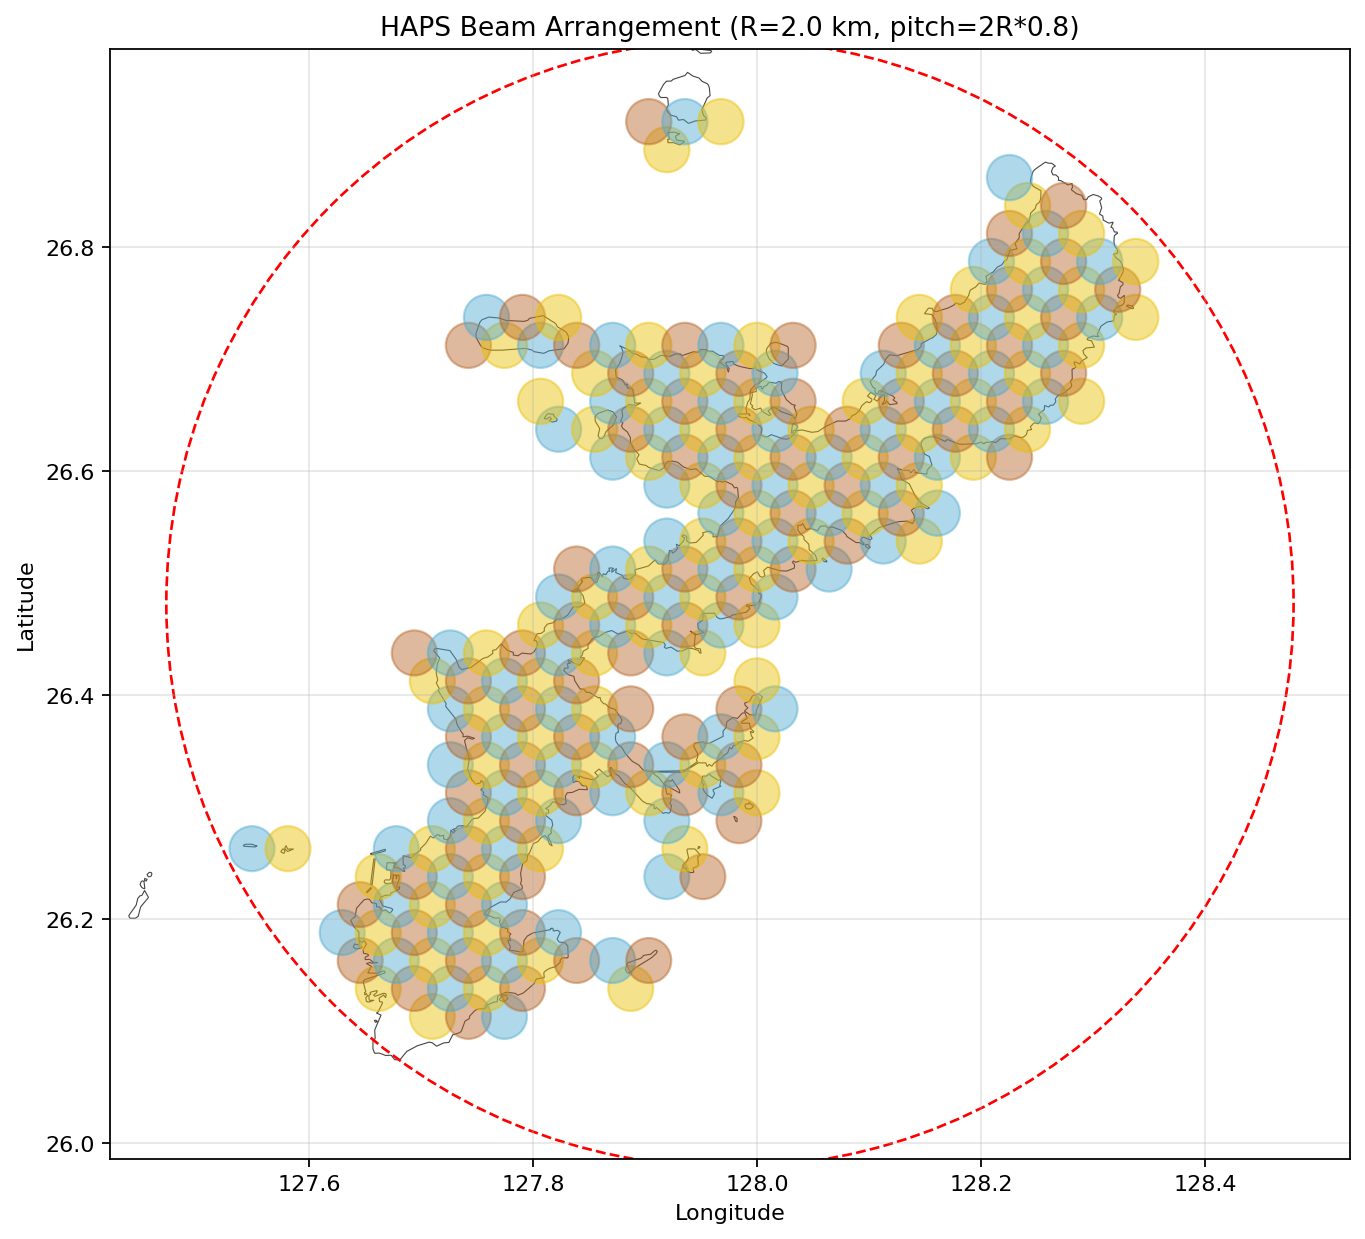

The data file committed next to this chart (first rows):
latitude, longitude, beam_radius, color, user, sat_radius
26.11, 127.7, 2.0, 2, 0, 0.4594
26.11, 127.7, 2.0, 3, 0, 0.4594
26.11, 127.8, 2.0, 1, 0, 0.4594
26.14, 127.7, 2.0, 2, 61007, 0.4594
26.14, 127.7, 2.0, 3, 0, 0.4594
26.14, 127.7, 2.0, 1, 0, 0.4594
26.14, 127.8, 2.0, 2, 0, 0.4594
26.14, 127.8, 2.0, 3, 0, 0.4594
26.14, 127.9, 2.0, 2, 0, 0.4594
26.16, 127.6, 2.0, 3, 0, 0.4594
26.16, 127.7, 2.0, 1, 32306, 0.4594
26.16, 127.7, 2.0, 2, 30941, 0.4594
26.16, 127.7, 2.0, 3, 0, 0.4594
26.16, 127.8, 2.0, 1, 44043, 0.4594
26.16, 127.8, 2.0, 2, 0, 0.4594
26.16, 127.8, 2.0, 3, 0, 0.4594
26.16, 127.9, 2.0, 1, 0, 0.4594
26.16, 127.9, 2.0, 3, 0, 0.4594
26.19, 127.6, 2.0, 1, 0, 0.4594
26.19, 127.7, 2.0, 2, 0, 0.4594
26.19, 127.7, 2.0, 3, 32306, 0.4594
26.19, 127.7, 2.0, 1, 40440, 0.4594
26.19, 127.8, 2.0, 2, 9848, 0.4594
26.19, 127.8, 2.0, 3, 0, 0.4594
26.19, 127.8, 2.0, 1, 0, 0.4594
26.21, 127.6, 2.0, 3, 0, 0.4594
26.21, 127.7, 2.0, 1, 317625, 0.4594
26.21, 127.7, 2.0, 2, 0, 0.4594
26.21, 127.7, 2.0, 3, 9848, 0.4594
26.21, 127.8, 2.0, 1, 17492, 0.4594
26.24, 127.7, 2.0, 2, 0, 0.4594
26.24, 127.7, 2.0, 3, 0, 0.4594
26.24, 127.7, 2.0, 1, 115690, 0.4594
26.24, 127.8, 2.0, 2, 17492, 0.4594
26.24, 127.8, 2.0, 3, 0, 0.4594
26.24, 127.9, 2.0, 1, 0, 0.4594
26.24, 128, 2.0, 3, 0, 0.4594
26.26, 127.5, 2.0, 1, 0, 0.4594
26.26, 127.6, 2.0, 2, 0, 0.4594
26.26, 127.7, 2.0, 1, 0, 0.4594
26.26, 127.7, 2.0, 2, 0, 0.4594
26.26, 127.7, 2.0, 3, 0, 0.4594
26.26, 127.8, 2.0, 1, 11078, 0.4594
26.26, 127.8, 2.0, 2, 11078, 0.4594
26.26, 127.9, 2.0, 2, 0, 0.4594
26.29, 127.7, 2.0, 1, 0, 0.4594
26.29, 127.8, 2.0, 2, 0, 0.4594
26.29, 127.8, 2.0, 3, 109110, 0.4594
26.29, 127.8, 2.0, 1, 0, 0.4594
26.29, 127.9, 2.0, 1, 0, 0.4594
26.29, 128, 2.0, 3, 0, 0.4594
26.31, 127.7, 2.0, 3, 0, 0.4594
26.31, 127.8, 2.0, 1, 28201, 0.4594
26.31, 127.8, 2.0, 2, 8984, 0.4594
26.31, 127.8, 2.0, 3, 0, 0.4594
26.31, 127.9, 2.0, 1, 0, 0.4594
26.31, 127.9, 2.0, 2, 0, 0.4594
26.31, 127.9, 2.0, 3, 0, 0.4594
26.31, 128, 2.0, 1, 0, 0.4594
26.31, 128, 2.0, 2, 0, 0.4594
... 183 more rows
